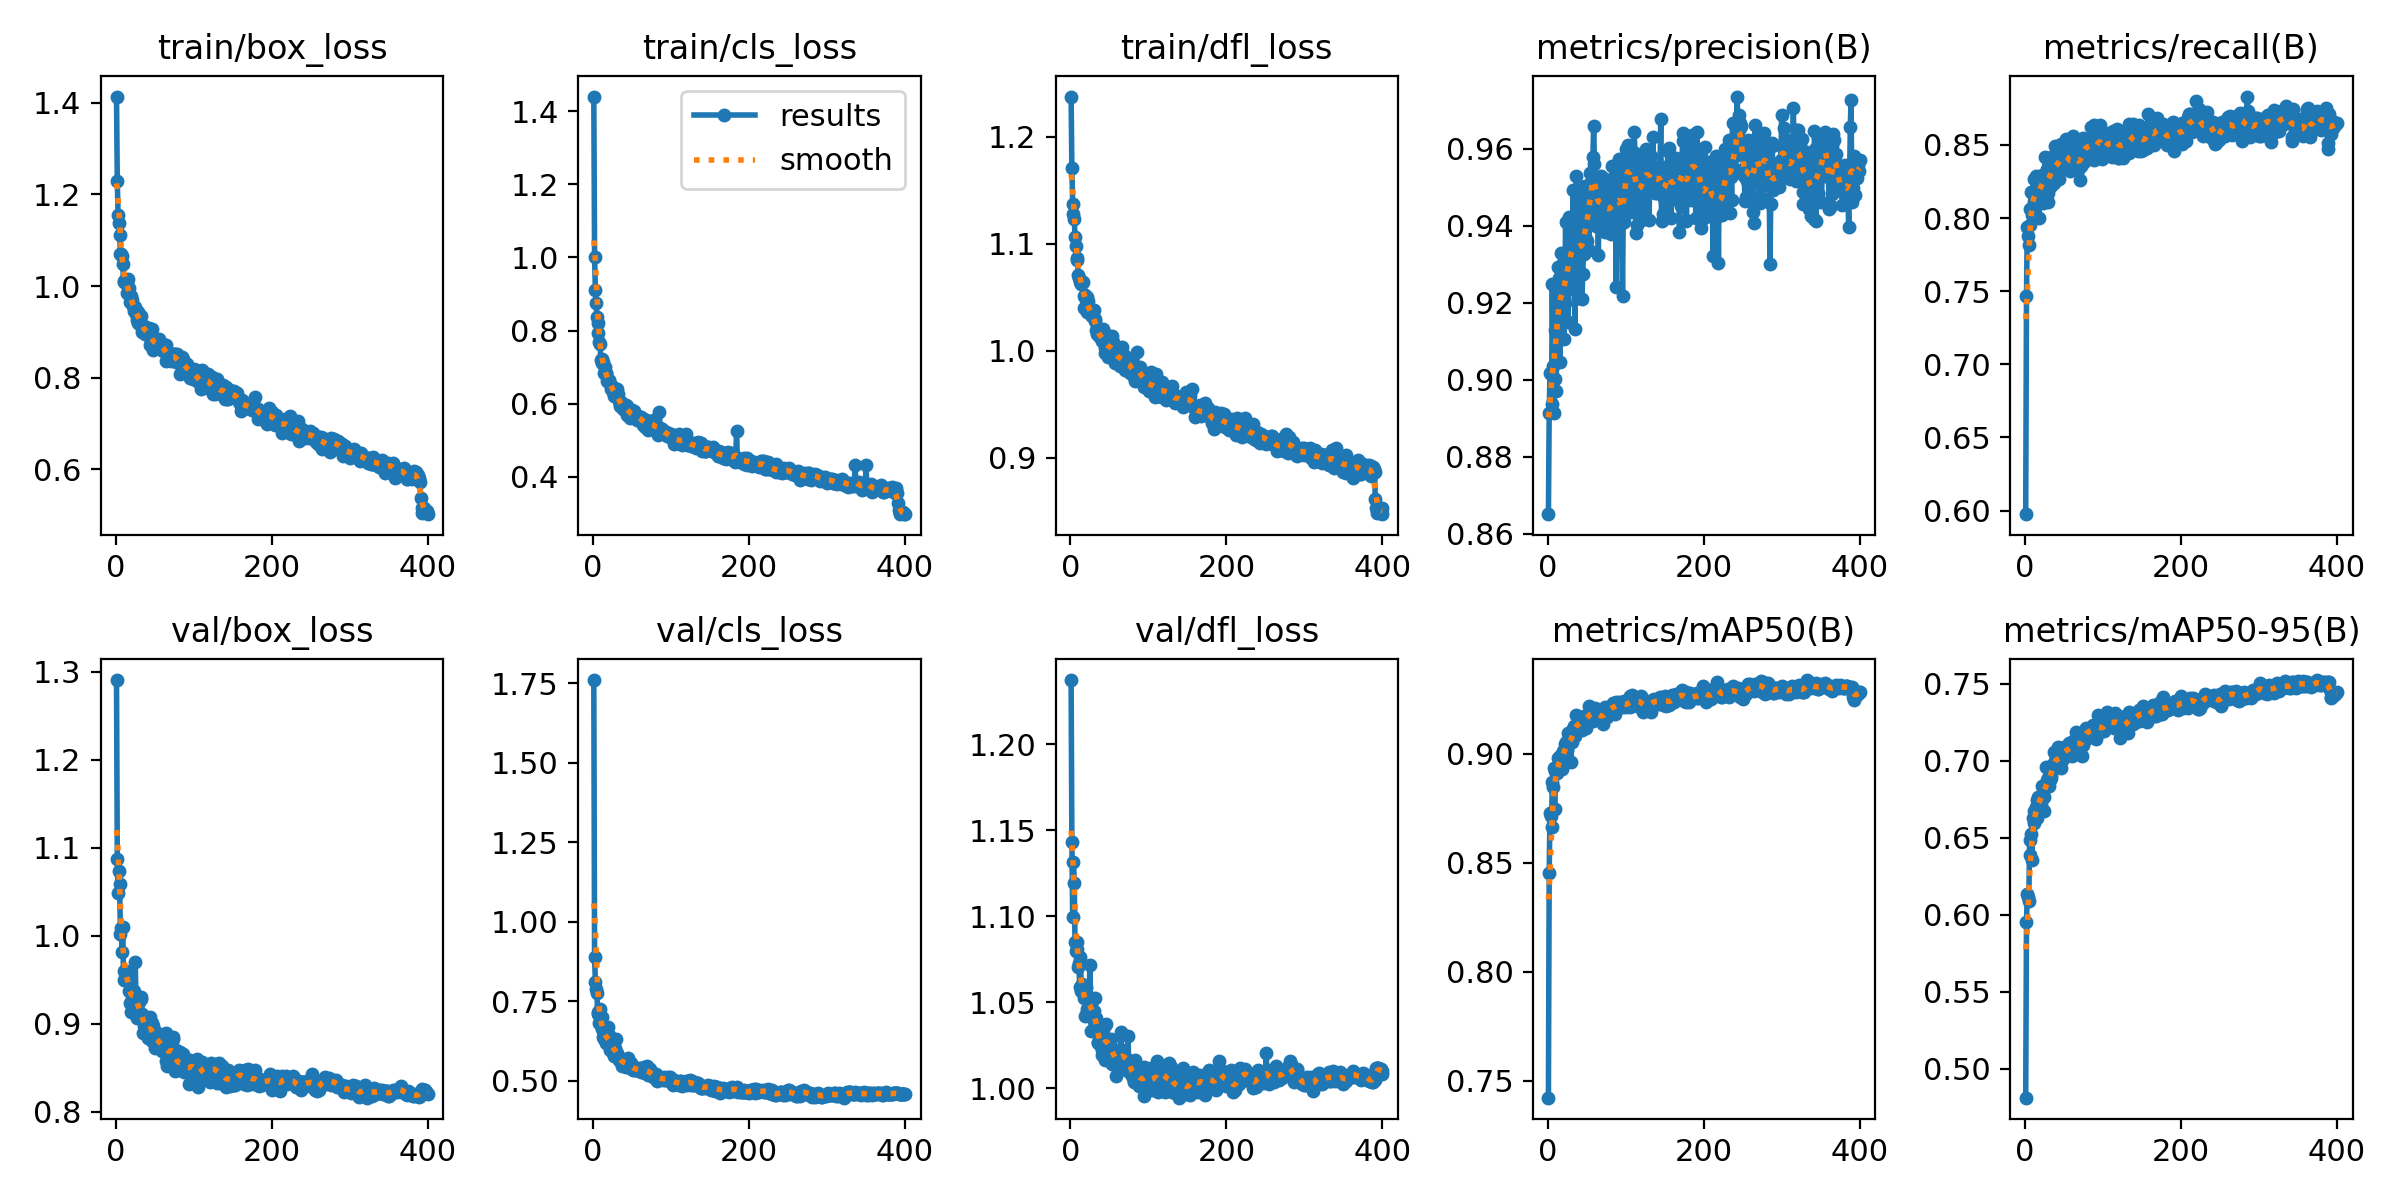

The table this chart was drawn from, first rows:
epoch, time, train/box_loss, train/cls_loss, train/dfl_loss, metrics/precision(B), metrics/recall(B), metrics/mAP50(B), metrics/mAP50-95(B), val/box_loss, val/cls_loss, val/dfl_loss, lr/pg0, lr/pg1, lr/pg2
1, 17.1, 1.414, 1.44, 1.237, 0.8651, 0.5975, 0.7423, 0.4811, 1.291, 1.76, 1.237, 0.06731, 0.0003302, 0.0003302
2, 32.49, 1.228, 1.001, 1.17, 0.8914, 0.7464, 0.8453, 0.5953, 1.088, 0.8881, 1.143, 0.03431, 0.0006619, 0.0006619
3, 47.51, 1.155, 0.9105, 1.137, 0.9017, 0.7937, 0.8727, 0.6134, 1.049, 0.8109, 1.1, 0.001303, 0.0009919, 0.0009919
4, 62.14, 1.137, 0.8745, 1.127, 0.9015, 0.7875, 0.8718, 0.6115, 1.074, 0.7872, 1.131, 0.0009926, 0.0009926, 0.0009926
5, 77.31, 1.11, 0.8373, 1.123, 0.8936, 0.7818, 0.8666, 0.6087, 1.059, 0.7767, 1.12, 0.0009901, 0.0009901, 0.0009901
6, 92.57, 1.07, 0.8216, 1.106, 0.9249, 0.7956, 0.887, 0.6483, 1.003, 0.7098, 1.085, 0.0009876, 0.0009876, 0.0009876
7, 108.1, 1.071, 0.7941, 1.097, 0.9035, 0.8063, 0.8849, 0.6387, 1.01, 0.7152, 1.08, 0.0009851, 0.0009851, 0.0009851
8, 123.7, 1.065, 0.7695, 1.084, 0.8913, 0.8177, 0.8936, 0.6522, 0.9821, 0.6812, 1.081, 0.0009827, 0.0009827, 0.0009827
9, 139.8, 1.048, 0.7625, 1.087, 0.9001, 0.8019, 0.8746, 0.6354, 1.01, 0.724, 1.085, 0.0009802, 0.0009802, 0.0009802
10, 155.4, 1.009, 0.7191, 1.07, 0.9129, 0.8078, 0.892, 0.6626, 0.9504, 0.6744, 1.07, 0.0009777, 0.0009777, 0.0009777
11, 171.3, 1.01, 0.7235, 1.068, 0.897, 0.827, 0.8913, 0.6596, 0.9598, 0.6993, 1.073, 0.0009752, 0.0009752, 0.0009752
12, 186.9, 1.013, 0.7101, 1.064, 0.9216, 0.8109, 0.8911, 0.6673, 0.9496, 0.6626, 1.059, 0.0009728, 0.0009728, 0.0009728
13, 202.7, 1.007, 0.7146, 1.066, 0.9292, 0.8169, 0.8983, 0.6638, 0.9606, 0.6373, 1.076, 0.0009703, 0.0009703, 0.0009703
14, 218.2, 0.9853, 0.685, 1.062, 0.9193, 0.8285, 0.8981, 0.6701, 0.9582, 0.632, 1.057, 0.0009678, 0.0009678, 0.0009678
15, 234, 1.008, 0.7012, 1.063, 0.9263, 0.81, 0.8985, 0.6746, 0.9548, 0.6549, 1.06, 0.0009654, 0.0009654, 0.0009654
16, 249.8, 1.015, 0.6835, 1.064, 0.9047, 0.8226, 0.8961, 0.6628, 0.9578, 0.6387, 1.057, 0.0009629, 0.0009629, 0.0009629
17, 266.1, 0.9952, 0.6828, 1.051, 0.933, 0.8188, 0.8995, 0.6763, 0.9369, 0.6183, 1.053, 0.0009604, 0.0009604, 0.0009604
18, 281.8, 0.9657, 0.6618, 1.04, 0.9252, 0.8, 0.8929, 0.6721, 0.924, 0.6331, 1.054, 0.0009579, 0.0009579, 0.0009579
19, 297.4, 0.9655, 0.6652, 1.052, 0.9162, 0.8229, 0.8965, 0.6745, 0.9135, 0.6699, 1.042, 0.0009555, 0.0009555, 0.0009555
20, 312.9, 0.978, 0.6656, 1.048, 0.9304, 0.8251, 0.9016, 0.6719, 0.9422, 0.6134, 1.059, 0.000953, 0.000953, 0.000953
21, 328.6, 0.9689, 0.663, 1.05, 0.9104, 0.8263, 0.8998, 0.6745, 0.9283, 0.645, 1.045, 0.0009505, 0.0009505, 0.0009505
22, 344.4, 0.9565, 0.654, 1.036, 0.9199, 0.8295, 0.9048, 0.6836, 0.9249, 0.5958, 1.046, 0.000948, 0.000948, 0.000948
23, 360.1, 0.9523, 0.6398, 1.046, 0.941, 0.8105, 0.9006, 0.6829, 0.9324, 0.6283, 1.045, 0.0009455, 0.0009455, 0.0009455
24, 375.8, 0.9449, 0.6457, 1.037, 0.9303, 0.8286, 0.9056, 0.6766, 0.9374, 0.5997, 1.045, 0.0009431, 0.0009431, 0.0009431
25, 391.4, 0.9545, 0.6468, 1.037, 0.9233, 0.8245, 0.9017, 0.667, 0.9702, 0.6242, 1.072, 0.0009406, 0.0009406, 0.0009406
26, 406.9, 0.9391, 0.6327, 1.033, 0.915, 0.842, 0.9096, 0.6821, 0.9252, 0.5876, 1.05, 0.0009381, 0.0009381, 0.0009381
27, 423.1, 0.9248, 0.622, 1.036, 0.9422, 0.8182, 0.9066, 0.6956, 0.9066, 0.5769, 1.033, 0.0009357, 0.0009357, 0.0009357
28, 438.8, 0.9427, 0.6345, 1.032, 0.9307, 0.8337, 0.9071, 0.6871, 0.9096, 0.6024, 1.045, 0.0009332, 0.0009332, 0.0009332
29, 454.3, 0.9197, 0.6223, 1.031, 0.9374, 0.8168, 0.908, 0.6884, 0.9118, 0.5843, 1.04, 0.0009307, 0.0009307, 0.0009307
30, 470.2, 0.9369, 0.6253, 1.038, 0.9267, 0.8107, 0.8964, 0.6837, 0.9249, 0.6316, 1.045, 0.0009282, 0.0009282, 0.0009282
31, 486.4, 0.9325, 0.6396, 1.027, 0.9282, 0.835, 0.9056, 0.6832, 0.9113, 0.5885, 1.039, 0.0009258, 0.0009258, 0.0009258
32, 502.1, 0.9355, 0.6266, 1.03, 0.9421, 0.836, 0.9117, 0.6872, 0.9301, 0.5761, 1.053, 0.0009233, 0.0009233, 0.0009233
33, 517.7, 0.9134, 0.6066, 1.019, 0.9493, 0.822, 0.9114, 0.6885, 0.9288, 0.5642, 1.041, 0.0009208, 0.0009208, 0.0009208
34, 533.3, 0.8999, 0.5978, 1.015, 0.9264, 0.8339, 0.9129, 0.6904, 0.9111, 0.5635, 1.036, 0.0009183, 0.0009183, 0.0009183
35, 548.9, 0.9093, 0.5947, 1.017, 0.9133, 0.8384, 0.9084, 0.697, 0.8898, 0.5651, 1.027, 0.0009158, 0.0009158, 0.0009158
36, 564.7, 0.9116, 0.6049, 1.019, 0.933, 0.8426, 0.912, 0.6968, 0.8971, 0.569, 1.026, 0.0009134, 0.0009134, 0.0009134
37, 580.6, 0.9025, 0.5927, 1.013, 0.9529, 0.8241, 0.9179, 0.7054, 0.8929, 0.5456, 1.031, 0.0009109, 0.0009109, 0.0009109
38, 596.3, 0.8957, 0.5863, 1.013, 0.9375, 0.8277, 0.9131, 0.6964, 0.8939, 0.5537, 1.026, 0.0009084, 0.0009084, 0.0009084
39, 612.1, 0.9007, 0.593, 1.012, 0.9211, 0.8491, 0.9139, 0.6996, 0.8932, 0.564, 1.024, 0.0009059, 0.0009059, 0.0009059
40, 628, 0.8999, 0.5906, 1.013, 0.9375, 0.8278, 0.9118, 0.7016, 0.8917, 0.5664, 1.019, 0.0009035, 0.0009035, 0.0009035
41, 643.7, 0.9021, 0.5956, 1.009, 0.9355, 0.837, 0.9139, 0.6995, 0.8869, 0.5585, 1.022, 0.000901, 0.000901, 0.000901
42, 658.9, 0.9052, 0.5955, 1.02, 0.9349, 0.8465, 0.9144, 0.7085, 0.8844, 0.5446, 1.022, 0.0008985, 0.0008985, 0.0008985
43, 675.1, 0.9087, 0.5932, 1.016, 0.9484, 0.8302, 0.9162, 0.6979, 0.9038, 0.5519, 1.035, 0.0008961, 0.0008961, 0.0008961
44, 691.6, 0.8719, 0.5677, 0.9977, 0.9209, 0.827, 0.9108, 0.6965, 0.9081, 0.5568, 1.03, 0.0008936, 0.0008936, 0.0008936
45, 708.6, 0.8799, 0.5793, 1.002, 0.9275, 0.8451, 0.9151, 0.7041, 0.8924, 0.5703, 1.016, 0.0008911, 0.0008911, 0.0008911
46, 724.7, 0.8862, 0.5847, 1.01, 0.9326, 0.8508, 0.9168, 0.6952, 0.9014, 0.55, 1.037, 0.0008886, 0.0008886, 0.0008886
47, 740.7, 0.9052, 0.5835, 1.014, 0.9417, 0.8407, 0.9175, 0.7074, 0.8805, 0.5411, 1.027, 0.0008862, 0.0008862, 0.0008862
48, 756.7, 0.8599, 0.5618, 0.9936, 0.9504, 0.8401, 0.9165, 0.7058, 0.8981, 0.5459, 1.028, 0.0008837, 0.0008837, 0.0008837
49, 772.3, 0.8762, 0.5663, 1.002, 0.9365, 0.8401, 0.9117, 0.7012, 0.8872, 0.5565, 1.027, 0.0008812, 0.0008812, 0.0008812
50, 788, 0.8845, 0.5835, 1.012, 0.9359, 0.8464, 0.9168, 0.7089, 0.8725, 0.5455, 1.023, 0.0008787, 0.0008787, 0.0008787
51, 803.7, 0.8662, 0.5652, 0.9959, 0.9401, 0.837, 0.9151, 0.707, 0.8769, 0.5353, 1.024, 0.0008762, 0.0008762, 0.0008762
52, 819.9, 0.8707, 0.5655, 0.9991, 0.9476, 0.8376, 0.9179, 0.7049, 0.8911, 0.5346, 1.029, 0.0008738, 0.0008738, 0.0008738
53, 836.2, 0.8821, 0.5803, 1.014, 0.9336, 0.8539, 0.922, 0.7089, 0.877, 0.5377, 1.021, 0.0008713, 0.0008713, 0.0008713
54, 851.9, 0.8677, 0.5707, 0.9992, 0.9537, 0.8382, 0.9163, 0.7042, 0.8792, 0.5407, 1.014, 0.0008688, 0.0008688, 0.0008688
55, 867.4, 0.8835, 0.5644, 1.008, 0.9514, 0.8389, 0.9191, 0.707, 0.8878, 0.5323, 1.023, 0.0008663, 0.0008663, 0.0008663
56, 883.1, 0.8765, 0.562, 0.9936, 0.9413, 0.852, 0.9186, 0.7045, 0.8868, 0.5401, 1.022, 0.0008639, 0.0008639, 0.0008639
57, 898.5, 0.8659, 0.5551, 0.988, 0.9495, 0.8361, 0.9188, 0.7112, 0.8725, 0.5333, 1.017, 0.0008614, 0.0008614, 0.0008614
58, 914.2, 0.8731, 0.5651, 0.997, 0.9578, 0.832, 0.915, 0.7087, 0.873, 0.5342, 1.02, 0.0008589, 0.0008589, 0.0008589
59, 929.5, 0.8718, 0.5625, 0.9998, 0.9658, 0.8339, 0.9206, 0.7112, 0.8689, 0.5353, 1.007, 0.0008565, 0.0008565, 0.0008565
60, 945.1, 0.8733, 0.5631, 0.996, 0.9561, 0.8339, 0.9194, 0.703, 0.883, 0.5388, 1.021, 0.000854, 0.000854, 0.000854
... 340 more rows
